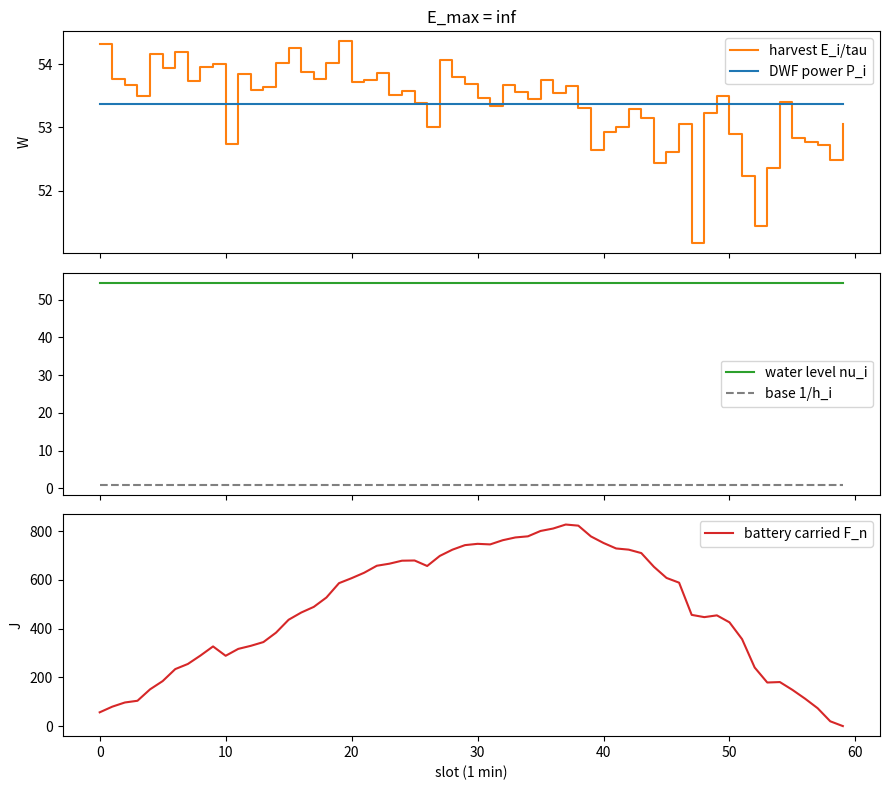
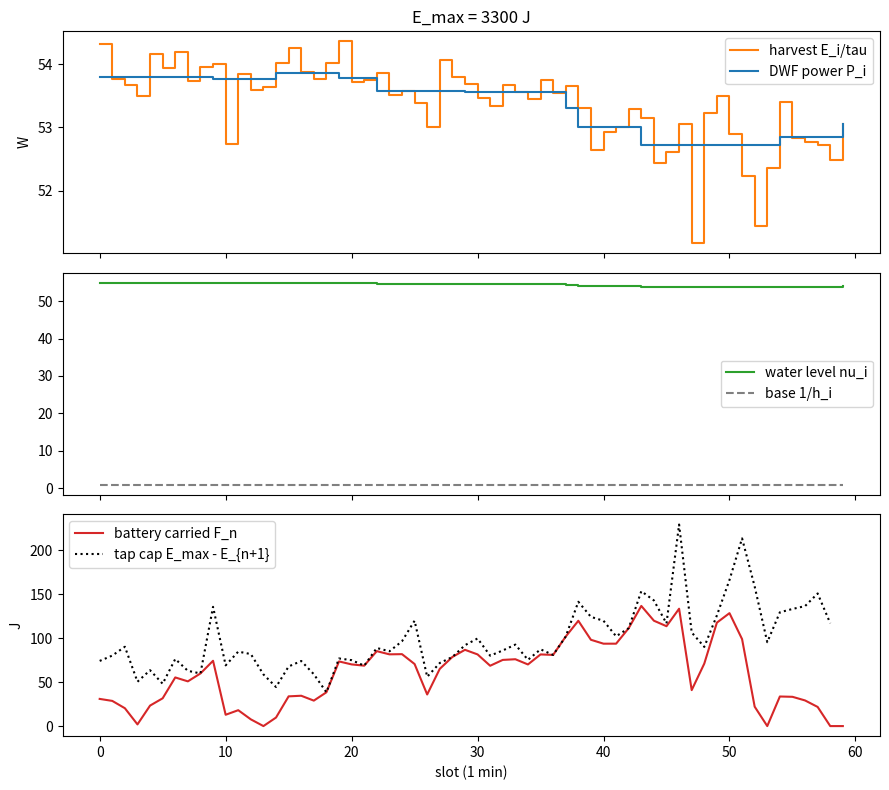

Generate these figures, in order, with matplotlib:
"""
dwf_master.py
=============
Directional water-filling (DWF) for a SINGLE energy-harvesting master node.

Step 1 of the master/slave underwater project. Only the master exists here:
no delta_i (energy sharing), no slave. The structure is chosen so those can
be added later without rewriting the core.

Problem (slots i = 0..N-1, slot length tau)
-------------------------------------------
    max   sum_i  (tau/2) * ln(1 + h_i * P_i)
    s.t.  causality : F_n >= 0                          (lambda_n)
          capacity  : F_n <= E_max - E_{n+1}            (mu_n)
          P_i >= 0                                      (eta_i)

    F_n = sum_{i<=n} (E_i - tau*P_i)   battery energy carried from slot n to n+1

DWF view
--------
    water level      nu_i = P_i + 1/h_i
    base (floor)     b_i  = 1/h_i
    tap n -> n+1     right-permeable (only forward flow, F_n >= 0)
                     capacity  cap_n = E_max - E_{n+1}
    Stationarity:    P_i = [nu_i - 1/h_i]^+ ,  nu_i = 1 / (2 * Lambda_i)
                     Lambda_i = sum_{n>=i} lambda_n - sum_{n>=i} mu_n

Algorithm
---------
Work with flows f_n = F_n (energy carried over tap n). Spent energy in slot i:
    x_i = tau * P_i = E_i + f_{i-1} - f_i ,   f_{-1} = f_{N-1} = 0.
Start from "spend what you harvest" (f = 0). Repeatedly visit each tap and move
the amount of energy that equalises the two adjacent water levels, clipped by:
    * tap not saturated:      0 <= f_n <= cap_n   (direction + capacity)
    * no negative power:      x_i >= 0, x_{i+1} >= 0
Sweeps alternate forward/backward until no tap moves.
"""
from __future__ import annotations

from dataclasses import dataclass, field

import numpy as np

# GLOBAL VARIABLES
# 60 samples collected over a 1-hour span -> 1 minute per sample.
Harvested_energy_summer = np.array([
    3259.018904543642, 3225.811176367269, 3219.7400798976305,
    3209.669758246244, 3249.4906451390025, 3236.380071665001,
    3251.82378773598, 3223.610002469285, 3237.0895732725335,
    3240.0733948883803, 3164.2113780586687, 3230.8492020193803,
    3215.2177647517046, 3218.005513521021, 3241.167094917427,
    3255.5480745906307, 3232.1343320405863, 3225.884769539228,
    3240.9316782395417, 3261.510851296834, 3223.0173786785344,
    3224.9412380291024, 3231.2154439465958, 3211.0559205948966,
    3214.8859392018485, 3203.4464715152308, 3180.0183280143983,
    3243.8589491804246, 3228.189395874523, 3221.3209687843005,
    3207.9279279447605, 3200.2464371416077, 3219.81254236639,
    3213.9217089027075, 3207.2197442112565, 3224.569901584549,
    3212.609684832128, 3218.96989164818, 3198.0392316207203,
    3158.4607204751087, 3175.6571959014686, 3180.108026137462,
    3197.772281572488, 3188.5012793965257, 3146.3846301963827,
    3156.9431911679744, 3183.102707356057, 3070.5187945800335,
    3193.3999650977457, 3209.8285500632924, 3174.015613864292,
    3133.6307383893263, 3086.283821223546, 3141.097213839667,
    3204.4792179895153, 3170.440171377065, 3166.6525519388197,
    3163.3956233837544, 3149.005419046985, 3182.9536654525896,
])


# --------------------------------------------------------------------------
# Problem definition
# --------------------------------------------------------------------------
@dataclass
class MasterParams:
    """Everything the master-only problem needs.

    E      : energy harvested at the start of each slot            [J]
    E_max  : battery capacity (np.inf recovers the unconstrained case) [J]
    tau    : slot length                                            [s]
    h      : channel gain (scalar or per-slot array). Only enters via the
             base level 1/h_i. Keep 1.0 if you only care about energy shaping.
    """
    E: np.ndarray
    E_max: float = np.inf
    tau: float = 60.0
    h: np.ndarray | float = 1.0

    def __post_init__(self):
        self.E = np.asarray(self.E, dtype=float).copy()
        if np.any(self.E < 0):
            raise ValueError("Harvested energy must be non-negative.")
        n = self.E.size
        self.h = np.broadcast_to(np.asarray(self.h, dtype=float), (n,)).copy()
        if np.any(self.h <= 0):
            raise ValueError("Channel gains h must be > 0.")
        if self.tau <= 0:
            raise ValueError("tau must be > 0.")
        # Model assumption: E_i <= E_max, otherwise the excess is lost on arrival.
        if np.any(self.E > self.E_max):
            lost = float(np.sum(np.maximum(self.E - self.E_max, 0.0)))
            print(f"[MasterParams] {lost:.1f} J exceed E_max on arrival and are clipped.")
            self.E = np.minimum(self.E, self.E_max)

    @property
    def N(self) -> int:
        return self.E.size

    @property
    def base(self) -> np.ndarray:
        """Base (floor) water level 1/h_i."""
        return 1.0 / self.h

    @property
    def cap(self) -> np.ndarray:
        """Tap capacities cap_n = E_max - E_{n+1}, n = 0..N-2 (inf if E_max=inf)."""
        return self.E_max - self.E[1:]


@dataclass
class DWFResult:
    P: np.ndarray            # transmit power per slot                  [W]
    x: np.ndarray            # energy spent per slot = tau * P          [J]
    F: np.ndarray            # battery energy left after slot n (F[-1]=0) [J]
    nu: np.ndarray           # water level nu_i = P_i + 1/h_i
    lam: np.ndarray          # lambda_n  (causality multiplier, tap n)
    mu: np.ndarray           # mu_n      (capacity multiplier, tap n)
    throughput: float        # sum tau/2 ln(1+hP)  [nats]
    iters: int
    converged: bool
    history: list = field(default_factory=list, repr=False)


# --------------------------------------------------------------------------
# Core: directional water-filling
# --------------------------------------------------------------------------
def directional_water_filling(p: MasterParams, tol: float = 1e-10,
                              max_iter: int = 200_000,
                              record_history: bool = False) -> DWFResult:
    N, tau, base, cap, E = p.N, p.tau, p.base, p.cap, p.E
    f = np.zeros(N + 1)          # f[k+1] = flow over tap k ; f[0] = f[N] = 0
    #                              (padded so x_i = E_i + f[i] - f[i+1])
    def spent(i):
        return E[i] + f[i] - f[i + 1]

    history = []
    it, converged = 0, False
    scale = max(float(E.mean()), 1.0)

    while it < max_iter:
        max_move = 0.0
        order = range(N - 1) if it % 2 == 0 else range(N - 2, -1, -1)
        for n in order:                      # tap n between slot n and n+1
            xa, xb = spent(n), spent(n + 1)
            nu_a = xa / tau + base[n]
            nu_b = xb / tau + base[n + 1]
            # energy moved forward that equalises the two levels
            d = 0.5 * tau * (nu_a - nu_b)
            # tap: 0 <= f <= cap (only forward, limited capacity)
            lo = -f[n + 1]
            hi = cap[n] - f[n + 1]
            # no negative power on either side
            lo = max(lo, -xb)
            hi = min(hi, xa)
            d = min(max(d, lo), hi)
            f[n + 1] += d
            max_move = max(max_move, abs(d))
        it += 1
        if record_history and it % 50 == 0:
            history.append(f.copy())
        if max_move < tol * scale:
            converged = True
            break

    x = np.array([spent(i) for i in range(N)])
    x = np.maximum(x, 0.0)
    P = x / tau
    nu = P + base
    F = np.cumsum(E - x)                 # F[-1] should be ~0
    lam, mu = _multipliers(nu)
    thr = float(np.sum(0.5 * tau * np.log1p(p.h * P)))
    return DWFResult(P, x, F, nu, lam, mu, thr, it, converged, history)


def _multipliers(nu: np.ndarray):
    """Recover (lambda_n, mu_n) from water levels.

    Lambda_i = 1/(2 nu_i) and Lambda_n - Lambda_{n+1} = lambda_n - mu_n
    (with Lambda_{N} = 0 beyond the last slot). lambda/mu are not both > 0
    except in the degenerate E_{n+1} = E_max case, so we split by sign.
    Slots with P=0 sit on their floor; their Lambda is only bounded, not
    determined, so treat these values as indicative there.
    """
    Lam = 0.5 / nu
    d = Lam - np.append(Lam[1:], 0.0)
    return np.maximum(d, 0.0), np.maximum(-d, 0.0)


# --------------------------------------------------------------------------
# Verification helpers
# --------------------------------------------------------------------------
def check_kkt(p: MasterParams, r: DWFResult, tol: float = 1e-6) -> dict:
    """Check feasibility + tap complementary slackness (equal levels unless
    a tap is closed (F=0) or saturated (F=cap))."""
    scale = max(float(p.E.mean()), 1.0)
    F, nu, cap = r.F, r.nu, p.cap
    viol = []
    for n in range(p.N - 1):
        if r.P[n] <= 1e-12 or r.P[n + 1] <= 1e-12:
            continue                          # floor slots: skip (see _multipliers)
        closed = F[n] <= tol * scale
        full = F[n] >= cap[n] - tol * scale
        dn = nu[n] - nu[n + 1]
        if dn > tol * max(nu.mean(), 1.0) and not full:      # water wants to go right
            viol.append((n, "level drops but tap not saturated", dn))
        if dn < -tol * max(nu.mean(), 1.0) and not closed:   # would need to flow left
            viol.append((n, "level rises but tap not closed", dn))
    return {
        "min_F": float(F[:-1].min()) if p.N > 1 else 0.0,               # >= 0 (causality)
        "max_capacity_violation": float(np.max(F[:-1] - cap)) if p.N > 1 else 0.0,  # <= 0
        "final_F": float(F[-1]),                                         # ~ 0 (all energy used)
        "min_P": float(r.P.min()),                                       # >= 0
        "tap_violations": viol,
    }


def reference_solution(p: MasterParams):
    """Independent solve with scipy SLSQP, for cross-checking DWF only."""
    from scipy.optimize import minimize
    N, tau = p.N, p.tau
    s = float(p.E.mean())                       # variable scaling
    L = np.tril(np.ones((N, N)))                # cumulative-sum matrix
    cumE = L @ p.E

    def obj(z):                                 # z = tau*P / s
        return -np.sum(0.5 * tau * np.log1p(p.h * z * s / tau))

    def grad(z):
        return -0.5 * tau * (p.h * s / tau) / (1.0 + p.h * z * s / tau)

    cons = [{"type": "ineq", "fun": lambda z: cumE - L @ (z * s), "jac": lambda z: -L * s}]
    if np.isfinite(p.E_max):
        A = L[:-1]
        capv = p.E_max - p.E[1:]
        cons.append({"type": "ineq", "fun": lambda z: capv - (A @ p.E - A @ (z * s)),
                     "jac": lambda z: A * s})
    cons.append({"type": "eq", "fun": lambda z: np.sum(z * s) - p.E.sum(),
                 "jac": lambda z: np.full((1, N), s)})
    z0 = p.E / s
    res = minimize(obj, z0, jac=grad, bounds=[(0, None)] * N, constraints=cons,
                   method="SLSQP", options={"maxiter": 1000, "ftol": 1e-14})
    P = res.x * s / tau
    return P, float(np.sum(0.5 * tau * np.log1p(p.h * P)))


def plot_result(p: MasterParams, r: DWFResult, path: str, title: str = ""):
    import matplotlib
    matplotlib.use("Agg")
    import matplotlib.pyplot as plt
    t = np.arange(p.N)
    fig, ax = plt.subplots(3, 1, figsize=(9, 8), sharex=True)
    ax[0].step(t, p.E / p.tau, where="post", label="harvest E_i/tau", color="tab:orange")
    ax[0].step(t, r.P, where="post", label="DWF power P_i", color="tab:blue")
    ax[0].set_ylabel("W"); ax[0].legend(); ax[0].set_title(title)
    ax[1].step(t, r.nu, where="post", color="tab:green", label="water level nu_i")
    ax[1].step(t, p.base, where="post", color="grey", ls="--", label="base 1/h_i")
    ax[1].legend()
    ax[2].plot(t, r.F, color="tab:red", label="battery carried F_n")
    if np.isfinite(p.E_max):
        ax[2].plot(t[:-1], p.cap, color="k", ls=":", label="tap cap E_max - E_{n+1}")
    ax[2].set_xlabel("slot (1 min)"); ax[2].set_ylabel("J"); ax[2].legend()
    fig.tight_layout(); fig.savefig(path, dpi=130); plt.close(fig)


# --------------------------------------------------------------------------
# Demo
# --------------------------------------------------------------------------
if __name__ == "__main__":
    E = Harvested_energy_summer
    channel = np.exp(-0.005*0.2)
    for label, Emax in [("E_max = inf", np.inf), ("E_max = 3300 J", 3300.0)]:
        p = MasterParams(E=E, E_max=Emax, tau=60.0, h=channel)
        r = directional_water_filling(p)
        P_ref, thr_ref = reference_solution(p)
        k = check_kkt(p, r)
        print(f"\n=== {label} ===")
        print(f"iters={r.iters} converged={r.converged}")
        print(f"throughput DWF={r.throughput:.6f}  reference={thr_ref:.6f}  "
              f"max|P-P_ref|={np.max(np.abs(r.P - P_ref)):.2e} W")
        print(f"final_F={k['final_F']:.2e}  min_F={k['min_F']:.2e}  "
              f"cap_viol={k['max_capacity_violation']:.2e}  min_P={k['min_P']:.2e}")
        print(f"tap KKT violations: {len(k['tap_violations'])}")
        plot_result(p, r, f"dwf_master_{'inf' if np.isinf(Emax) else int(Emax)}.png", label)
